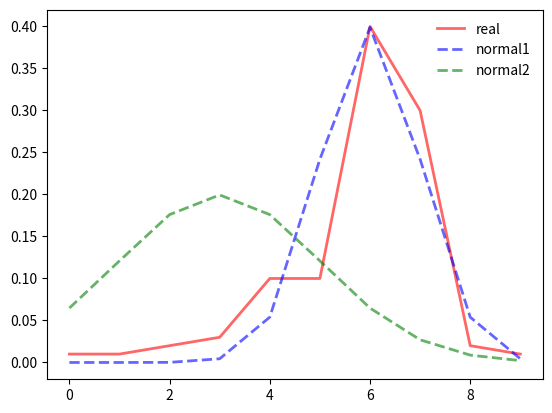

Python code for this plot:
from scipy.stats import entropy
from scipy.stats import norm
import matplotlib.pyplot as plt
import numpy as np

fig, ax = plt.subplots(1, 1)

x = [0,1,2,3,4,5,6,7,8,9]
y = [.01,.01,.02,.03,.1,.1,.4,.3,.02,.01]

n1 = norm.pdf(x, loc=6, scale=1)
n2 = norm.pdf(x, loc=3, scale=2)
ax.plot(x, y, 'r-', lw=2, alpha=0.6, label='real')
ax.plot(x, n1, 'b--', lw=2, alpha=0.6, label='normal1')
ax.plot(x, n2, 'g--', lw=2, alpha=0.6, label='normal2')


kl1 = entropy(y,n1)
print("kl1:", kl1)

kl2 = entropy(y,n2)
print("kl2:", kl2)

ax.legend(loc='best', frameon=False)
plt.show()